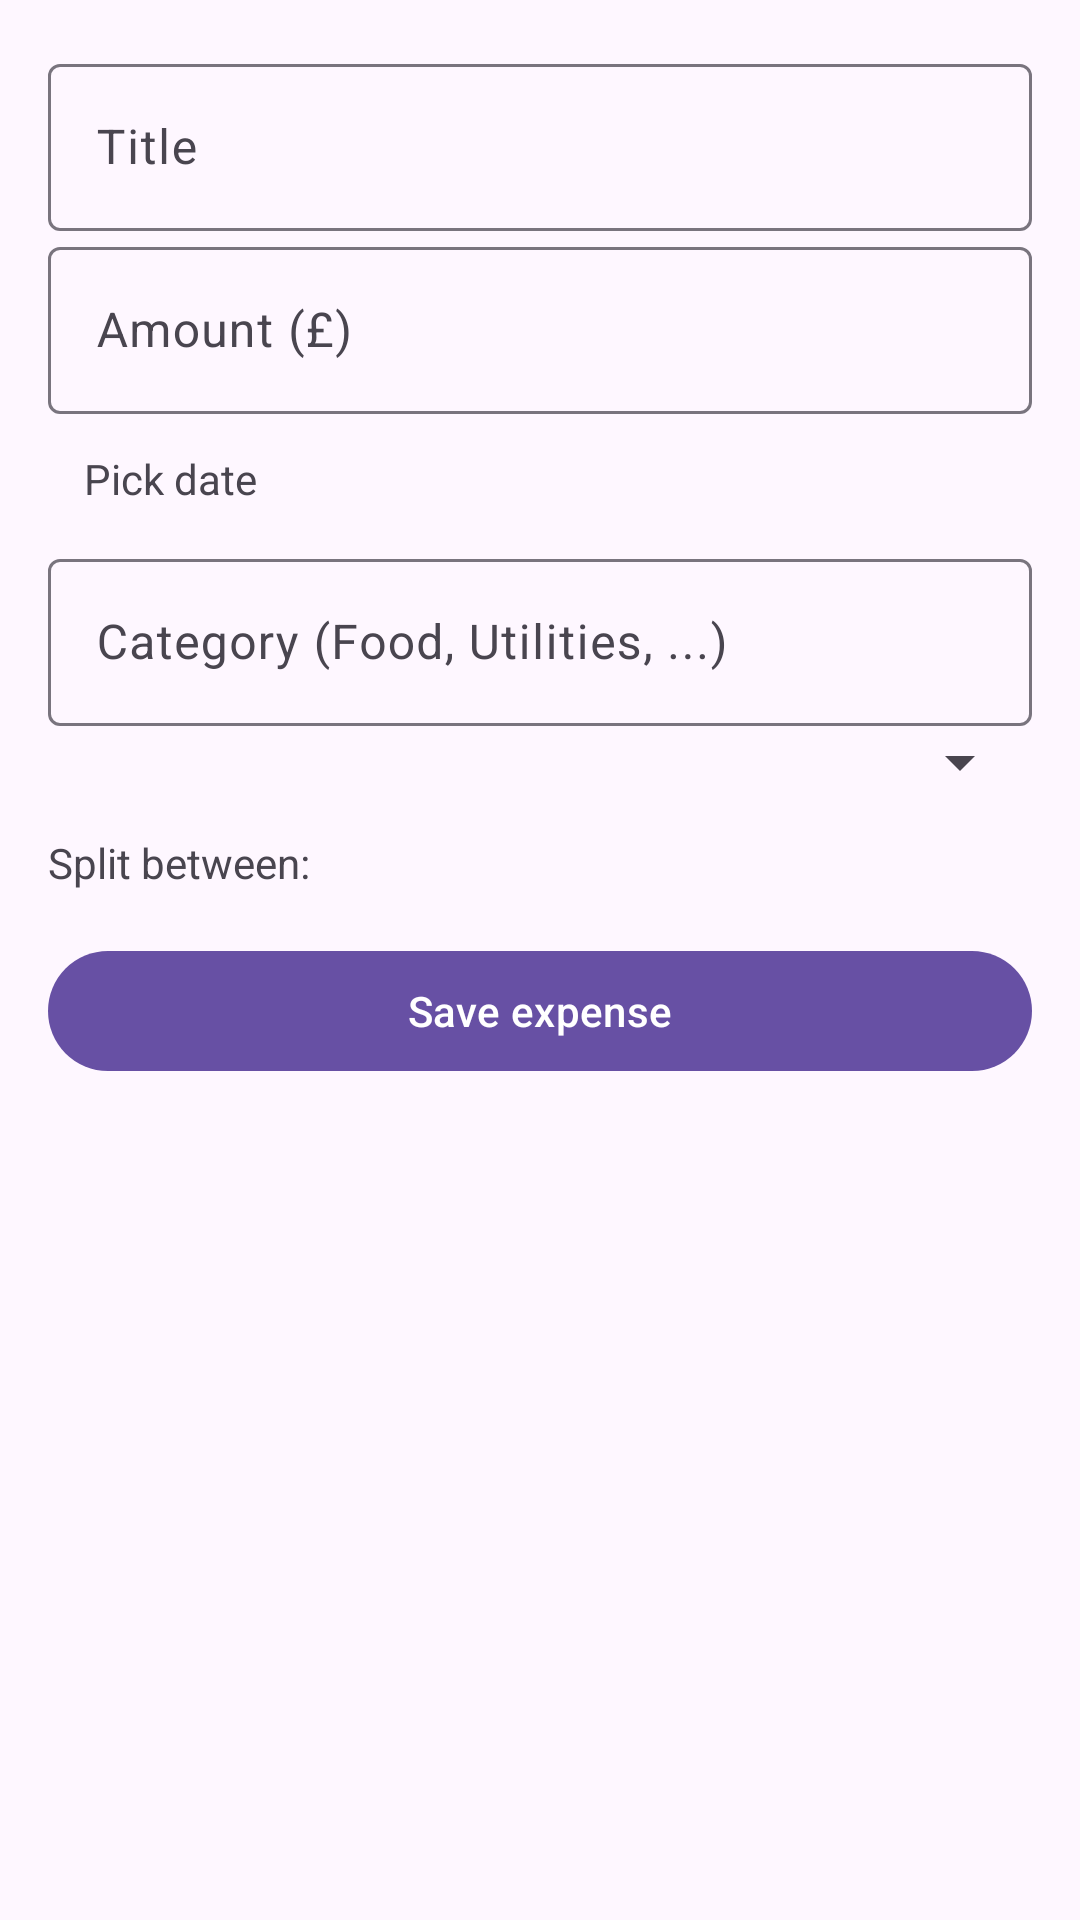

Produce the Android XML layout that renders to this screen, including the resource entries it uses.
<!-- AndroidManifest.xml: application theme Theme.Material3.DayNight.NoActionBar -->
<!-- res/layout/fragment_add_expense.xml -->
<?xml version="1.0" encoding="utf-8"?>
<ScrollView xmlns:android="http://schemas.android.com/apk/res/android"
    android:layout_width="match_parent" android:layout_height="match_parent">
    <LinearLayout android:orientation="vertical"
        android:padding="16dp" android:layout_width="match_parent" android:layout_height="wrap_content">

        <com.google.android.material.textfield.TextInputLayout
            android:layout_width="match_parent" android:layout_height="wrap_content">
            <com.google.android.material.textfield.TextInputEditText
                android:id="@+id/editTitle" android:hint="Title" android:layout_width="match_parent" android:layout_height="wrap_content"/>
        </com.google.android.material.textfield.TextInputLayout>

        <com.google.android.material.textfield.TextInputLayout
            android:layout_width="match_parent" android:layout_height="wrap_content">
            <com.google.android.material.textfield.TextInputEditText
                android:id="@+id/editAmount" android:hint="Amount (£)" android:inputType="numberDecimal"
                android:layout_width="match_parent" android:layout_height="wrap_content"/>
        </com.google.android.material.textfield.TextInputLayout>

        <TextView android:id="@+id/txtDate" android:text="Pick date"
            android:padding="12dp" android:layout_width="match_parent" android:layout_height="wrap_content"/>

        <com.google.android.material.textfield.TextInputLayout
            android:layout_width="match_parent" android:layout_height="wrap_content">
            <com.google.android.material.textfield.TextInputEditText
                android:id="@+id/editCategory" android:hint="Category (Food, Utilities, ...)"
                android:layout_width="match_parent" android:layout_height="wrap_content"/>
        </com.google.android.material.textfield.TextInputLayout>

        <Spinner android:id="@+id/spPayer" android:layout_width="match_parent" android:layout_height="wrap_content"/>

        <TextView android:text="Split between:" android:layout_width="wrap_content" android:layout_height="wrap_content"
            android:layout_marginTop="12dp"/>

        <LinearLayout android:id="@+id/boxMembers" android:orientation="vertical"
            android:layout_width="match_parent" android:layout_height="wrap_content"/>

        <com.google.android.material.button.MaterialButton
            android:id="@+id/btnSave" android:text="Save expense"
            android:layout_marginTop="16dp" android:layout_width="match_parent" android:layout_height="wrap_content"/>
    </LinearLayout>
</ScrollView>
<!-- resources referenced by this layout -->
<resources>

</resources>
